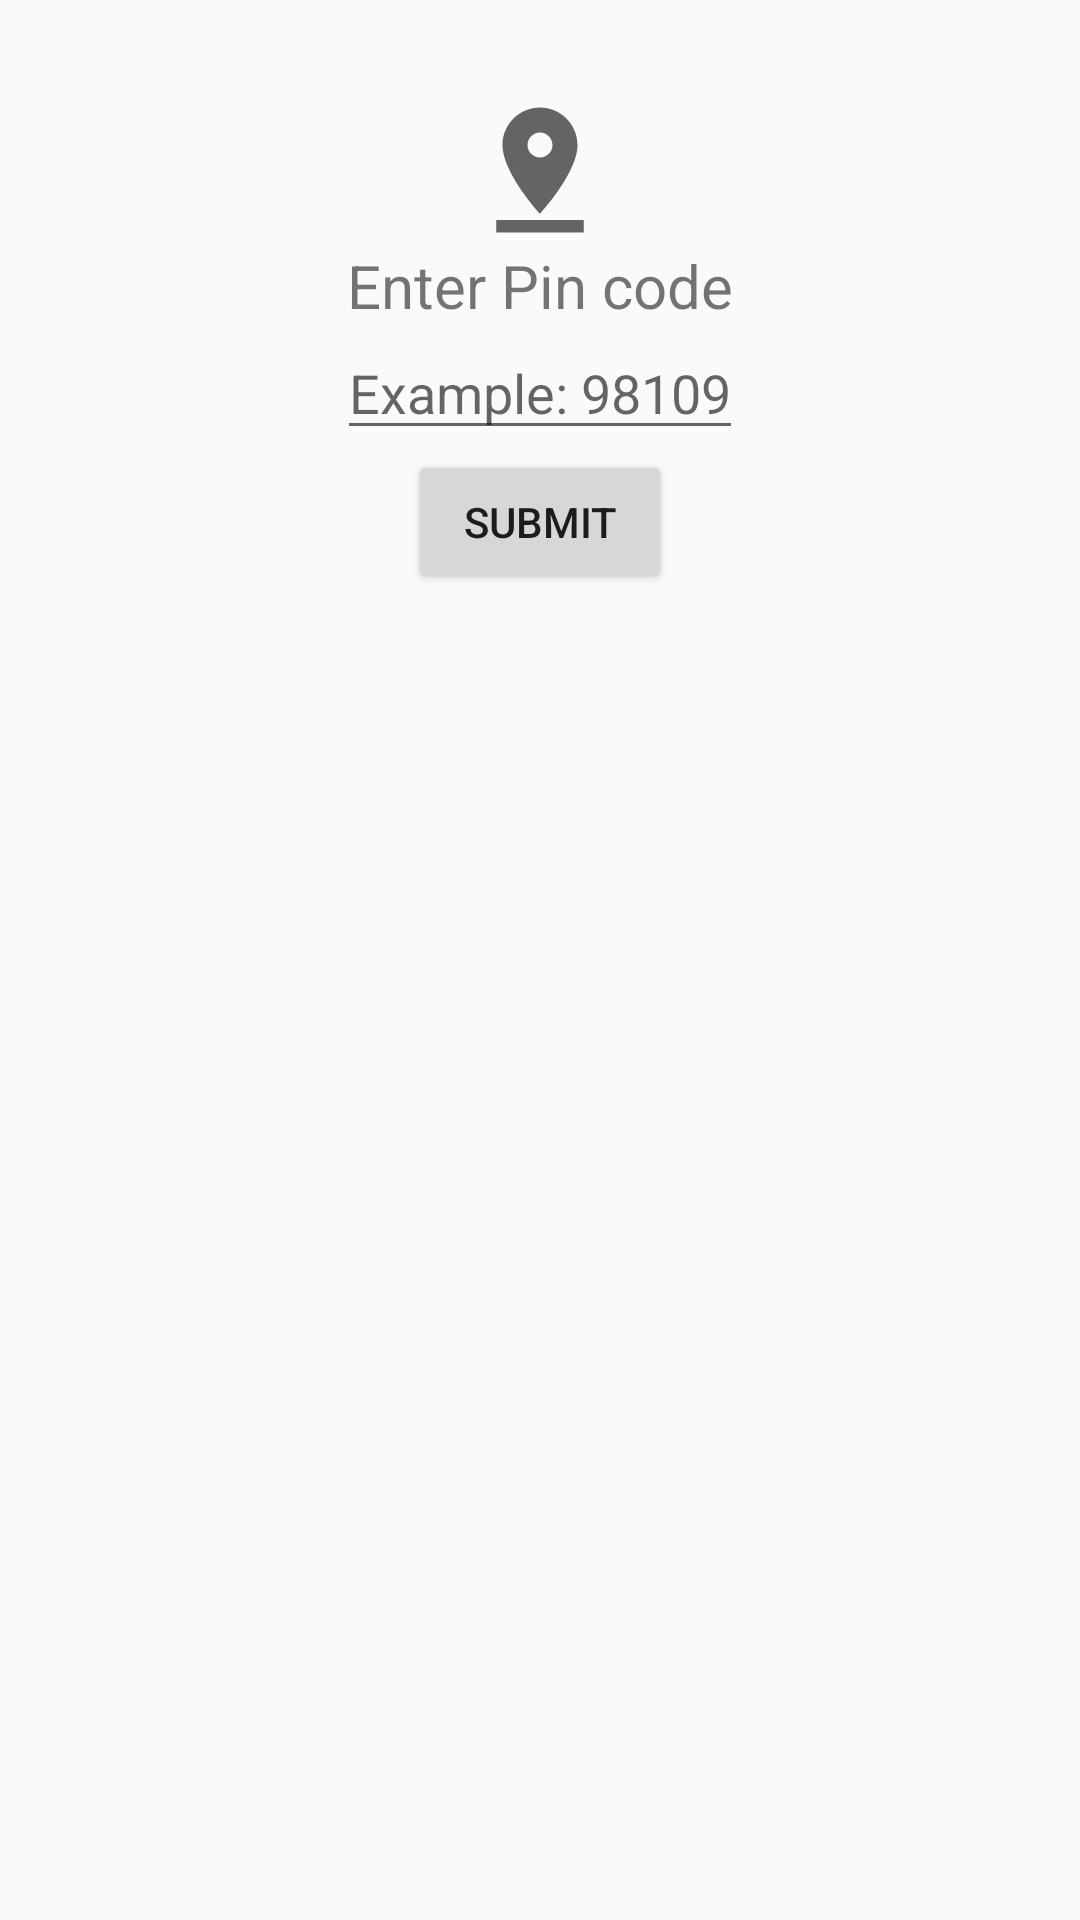

Produce the Android XML layout that renders to this screen, including the resource entries it uses.
<!-- AndroidManifest.xml: application theme Theme.WeatheAD340 -->
<!-- res/layout/fragment_location_entry.xml -->
<?xml version="1.0" encoding="utf-8"?>
<androidx.constraintlayout.widget.ConstraintLayout
    xmlns:android="http://schemas.android.com/apk/res/android"
    xmlns:app="http://schemas.android.com/apk/res-auto"
    xmlns:tools="http://schemas.android.com/tools"
    android:layout_width="match_parent"
    android:layout_height="match_parent"
    tools:context=".location.LocationEntryFragment">

    <ImageView
        android:id="@+id/locationImage"
        android:layout_width="wrap_content"
        android:layout_height="wrap_content"
        android:src="@drawable/ic_baseline_pin_drop_24"
        app:layout_constraintBottom_toTopOf="@+id/textPincode"
        app:layout_constraintEnd_toEndOf="@+id/textPincode"
        app:layout_constraintStart_toStartOf="@+id/textPincode" />

    <TextView
        android:id="@+id/textPincode"
        android:layout_width="wrap_content"
        android:layout_height="wrap_content"
        android:text="Enter Pin code"
        android:textSize="20dp"
        app:layout_constraintBottom_toTopOf="@+id/editPinCode"
        app:layout_constraintEnd_toEndOf="@+id/editPinCode"
        app:layout_constraintStart_toStartOf="@+id/editPinCode" />

    <EditText
        android:id="@+id/editPinCode"
        android:layout_width="wrap_content"
        android:layout_height="wrap_content"
        android:hint="Example: 98109"
        android:inputType="number"
        app:layout_constraintBottom_toTopOf="@+id/buttonSubmit"
        app:layout_constraintEnd_toEndOf="@+id/buttonSubmit"
        app:layout_constraintStart_toStartOf="@+id/buttonSubmit" />

    <androidx.appcompat.widget.AppCompatButton
        android:id="@+id/buttonSubmit"
        android:layout_width="wrap_content"
        android:layout_height="wrap_content"
        android:text="Submit"
        android:layout_marginTop="150dp"
        app:layout_constraintEnd_toEndOf="parent"
        app:layout_constraintStart_toStartOf="parent"
        app:layout_constraintTop_toTopOf="parent" />
</androidx.constraintlayout.widget.ConstraintLayout>
<!-- resources referenced by this layout -->
<resources>
  <!-- drawable ic_baseline_pin_drop_24 (drawable) -->
  <vector android:height="50dp" android:tint="?attr/colorControlNormal"
      android:viewportHeight="24" android:viewportWidth="24"
      android:width="50dp" xmlns:android="http://schemas.android.com/apk/res/android">
      <path android:fillColor="@android:color/white" android:pathData="M18,8c0,-3.31 -2.69,-6 -6,-6S6,4.69 6,8c0,4.5 6,11 6,11s6,-6.5 6,-11zM10,8c0,-1.1 0.9,-2 2,-2s2,0.9 2,2 -0.89,2 -2,2c-1.1,0 -2,-0.9 -2,-2zM5,20v2h14v-2L5,20z"/>
  </vector>
  <style name="Theme.WeatheAD340" parent="Theme.AppCompat.Light.NoActionBar">
          
          <item name="colorPrimary">#F6D707</item>
          <item name="colorPrimaryVariant">#FADA07</item>
          <item name="colorOnPrimary">@color/white</item>
          
          <item name="colorSecondary">@color/teal_700</item>
          <item name="colorSecondaryVariant">@color/forecast_item_background</item>
          <item name="colorOnSecondary">@color/white</item>
          
          <item name="android:statusBarColor" tools:targetApi="l">?attr/colorPrimaryVariant</item>
          
          <item name="background">@color/white</item>
      </style>
  <color name="white">#FFFFFFFF</color>
  <color name="teal_700">#FF018786</color>
  <color name="forecast_item_background">#C3C0C0</color>
</resources>
